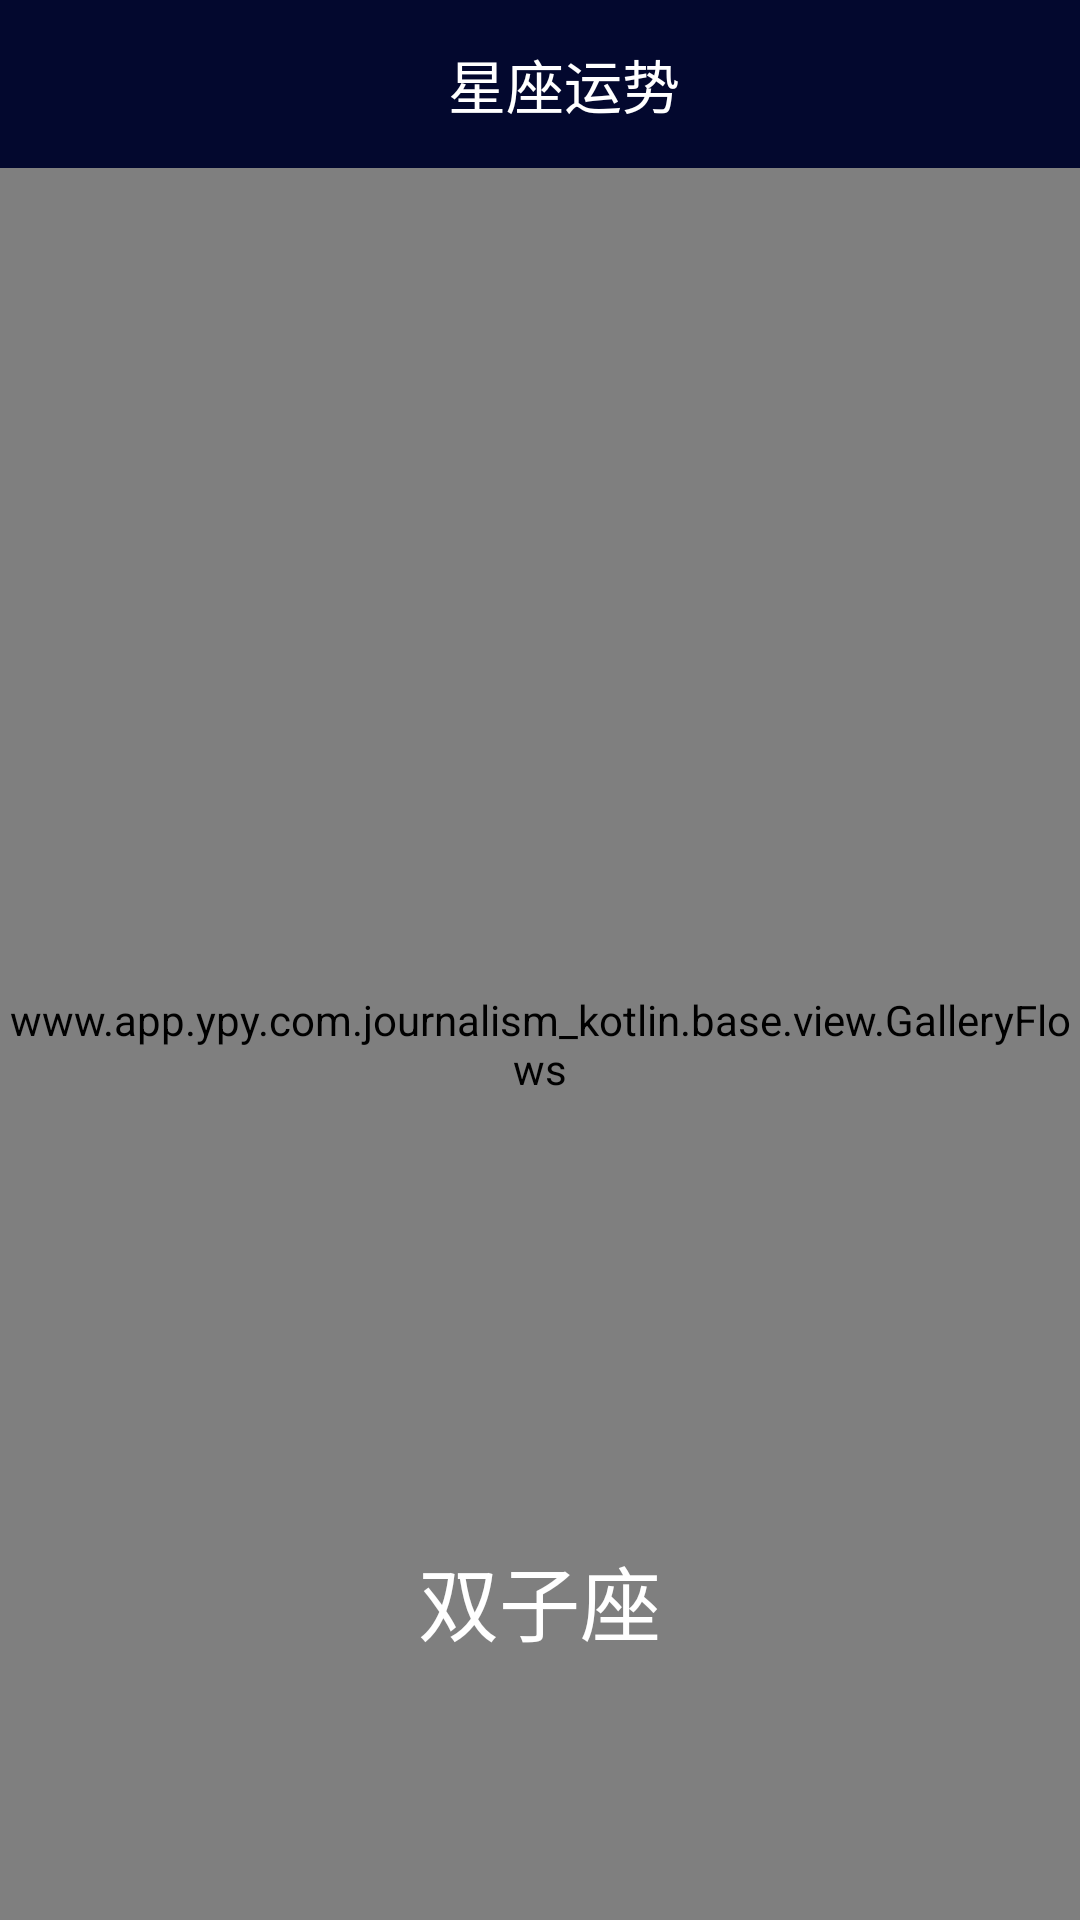

Reconstruct the res/layout file that produces this screen, plus the resources it refers to.
<!-- AndroidManifest.xml: application theme AppTheme -->
<!-- res/layout/activity_constellation.xml -->
<?xml version="1.0" encoding="utf-8"?>
<RelativeLayout xmlns:android="http://schemas.android.com/apk/res/android"
    android:layout_width="match_parent"
    android:layout_height="match_parent"
    xmlns:app="http://schemas.android.com/apk/res-auto">
    <android.support.v7.widget.Toolbar
        android:id="@+id/tb_joke"
        android:layout_width="match_parent"
        android:layout_height="?attr/actionBarSize"
        android:background="@color/coloBlue"
        android:fitsSystemWindows="true"
        app:titleTextColor="#fff">
        <TextView
            android:gravity="center"
            android:textSize="@dimen/sw_20sp"
            android:textColor="@color/white"
            android:text="@string/string_contell_title"
            android:layout_width="match_parent"
            android:layout_height="wrap_content" />
    </android.support.v7.widget.Toolbar>
    <www.app.ypy.com.journalism_kotlin.base.view.GalleryFlows
        android:layout_below="@id/tb_joke"
        android:id="@+id/constellation"
        android:background="@drawable/img_background_constellation"
        android:layout_width="match_parent"
        android:layout_height="match_parent"></www.app.ypy.com.journalism_kotlin.base.view.GalleryFlows>


    <TextView
        android:id="@+id/text_name"
        android:textSize="@dimen/sw_28sp"
        android:layout_width="wrap_content"
        android:layout_height="wrap_content"
        android:layout_alignParentBottom="true"
        android:layout_centerHorizontal="true"
        android:layout_marginBottom="87dp"
        android:text="双子座"
        android:textColor="@color/white" />
</RelativeLayout>
<!-- resources referenced by this layout -->
<resources>
  <color name="coloBlue">#FF03082E</color>
  <color name="white">#fff</color>
  <dimen name="sw_20sp">16.0sp</dimen>
  <dimen name="sw_28sp">22.4sp</dimen>
  <!-- drawable img_background_constellation: jpg bitmap (drawable-hdpi, 157525 bytes) -->
  <string name="string_contell_title">星座运势</string>
  <style name="AppTheme" parent="Theme.AppCompat.Light.NoActionBar">
          <item name="colorPrimary">@color/colorPrimary_Sky</item>
          <item name="colorPrimaryDark">@color/colorPrimaryDark_Sky</item>
          <item name="colorAccent">@color/colorPrimaryDark_Sky</item>
      </style>
  <color name="colorPrimary_Sky">#29dfd3</color>
  <color name="colorPrimaryDark_Sky">#0fc2ad</color>
</resources>
